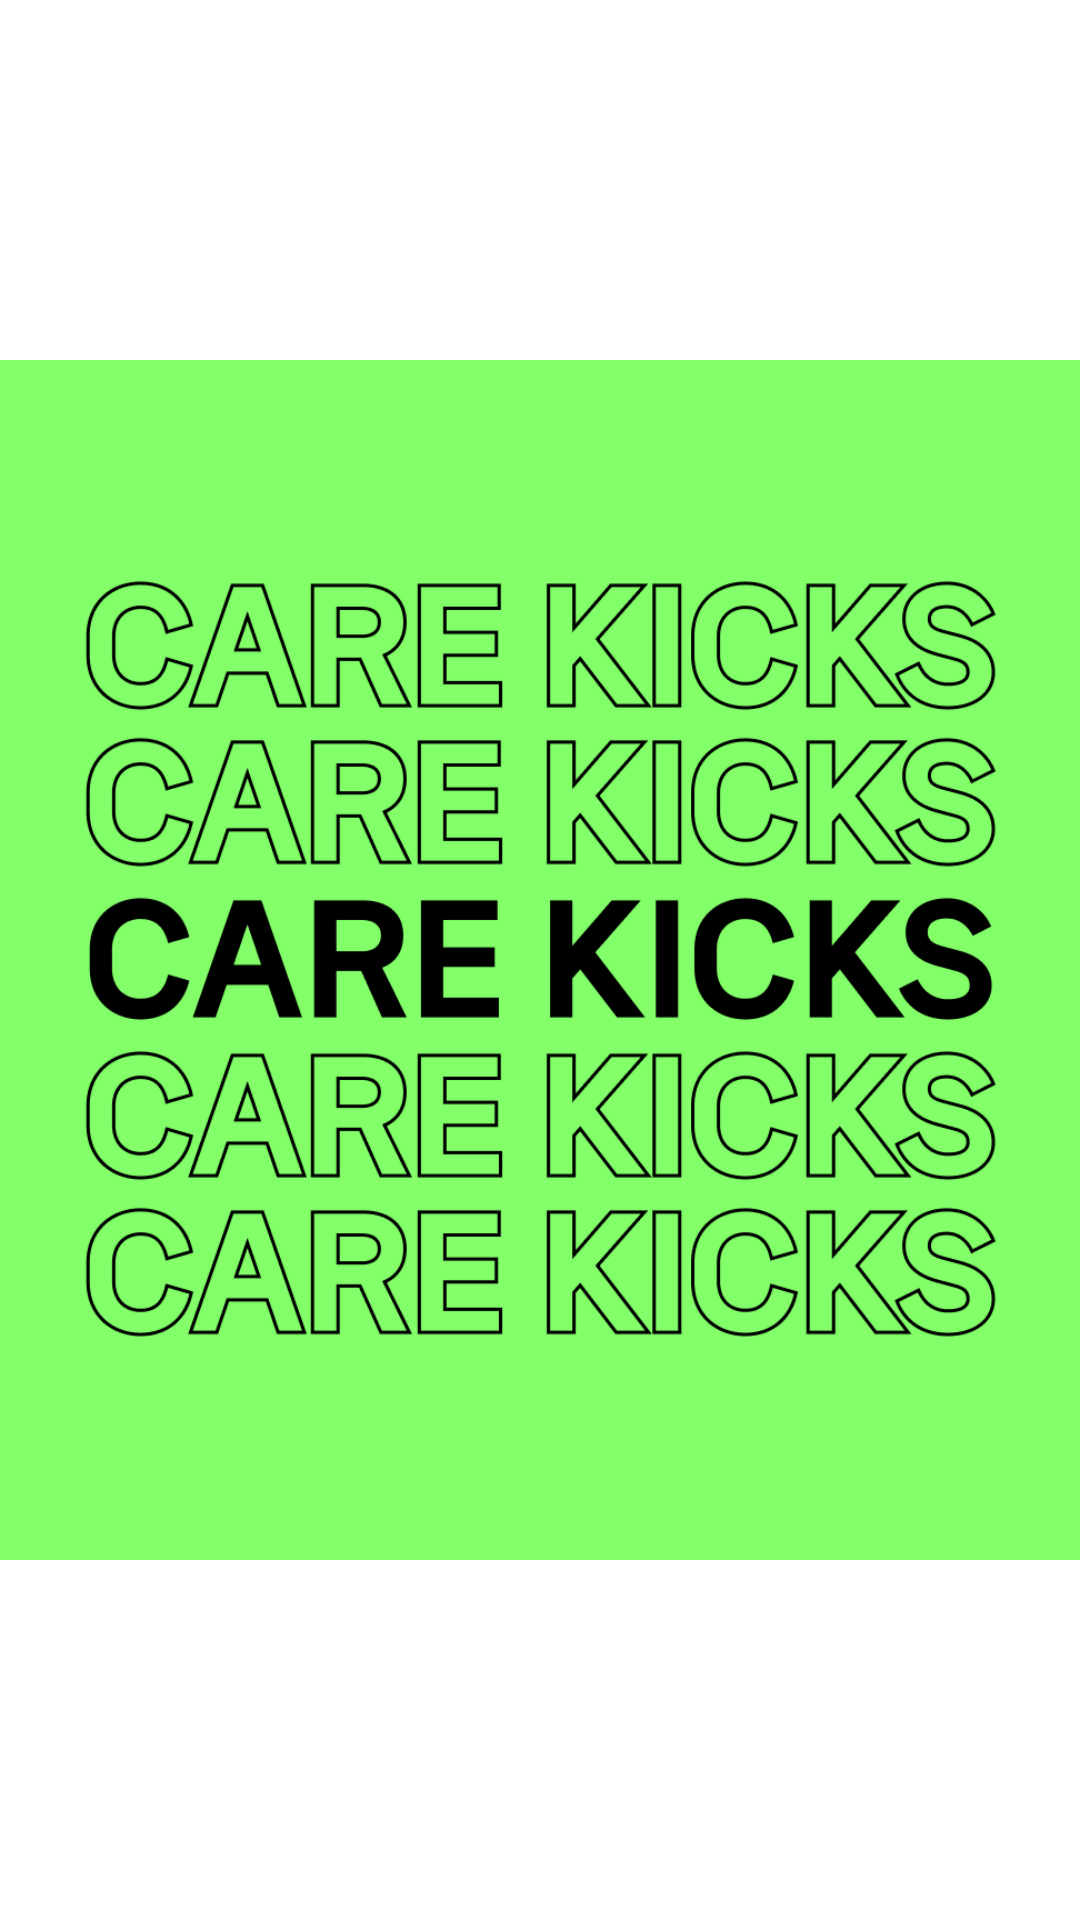

Write the Android layout XML for this screen, with the resource values it uses.
<!-- AndroidManifest.xml: application theme Theme.Testproject -->
<!-- res/layout/fragment_1.xml -->
<?xml version="1.0" encoding="utf-8"?>
<LinearLayout
    xmlns:android="http://schemas.android.com/apk/res/android"
    xmlns:app="http://schemas.android.com/apk/res-auto"
    android:layout_width="match_parent"
    android:layout_height="match_parent"
    android:gravity="center"
    android:orientation="vertical">

    <ImageView
        android:id="@+id/imageView2"
        android:layout_width="400dp"
        android:layout_height="400dp"
        app:srcCompat="@drawable/homeview1" />
</LinearLayout>
<!-- resources referenced by this layout -->
<resources>
  <!-- drawable homeview1: png bitmap (drawable, 89194 bytes) -->
  <style name="Theme.Testproject" parent="Theme.MaterialComponents.DayNight.DarkActionBar">
          
          <item name="colorPrimary">#D1AA71</item>
          <item name="colorPrimaryVariant">@color/purple_700</item>
          <item name="colorOnPrimary">@color/white</item>
          
          <item name="colorSecondary">@color/teal_200</item>
          <item name="colorSecondaryVariant">@color/teal_700</item>
          <item name="colorOnSecondary">@color/black</item>
          
          <item name="android:statusBarColor" tools:targetApi="l">?attr/colorPrimaryVariant</item>
          
  
          <item name="windowActionBar">false</item>
          <item name="windowNoTitle">true</item>
      </style>
  <color name="purple_700">#A3A2A5</color>
  <color name="white">#FFFFFFFF</color>
  <color name="teal_200">#FF03DAC5</color>
  <color name="teal_700">#FF018786</color>
  <color name="black">#FF000000</color>
</resources>
